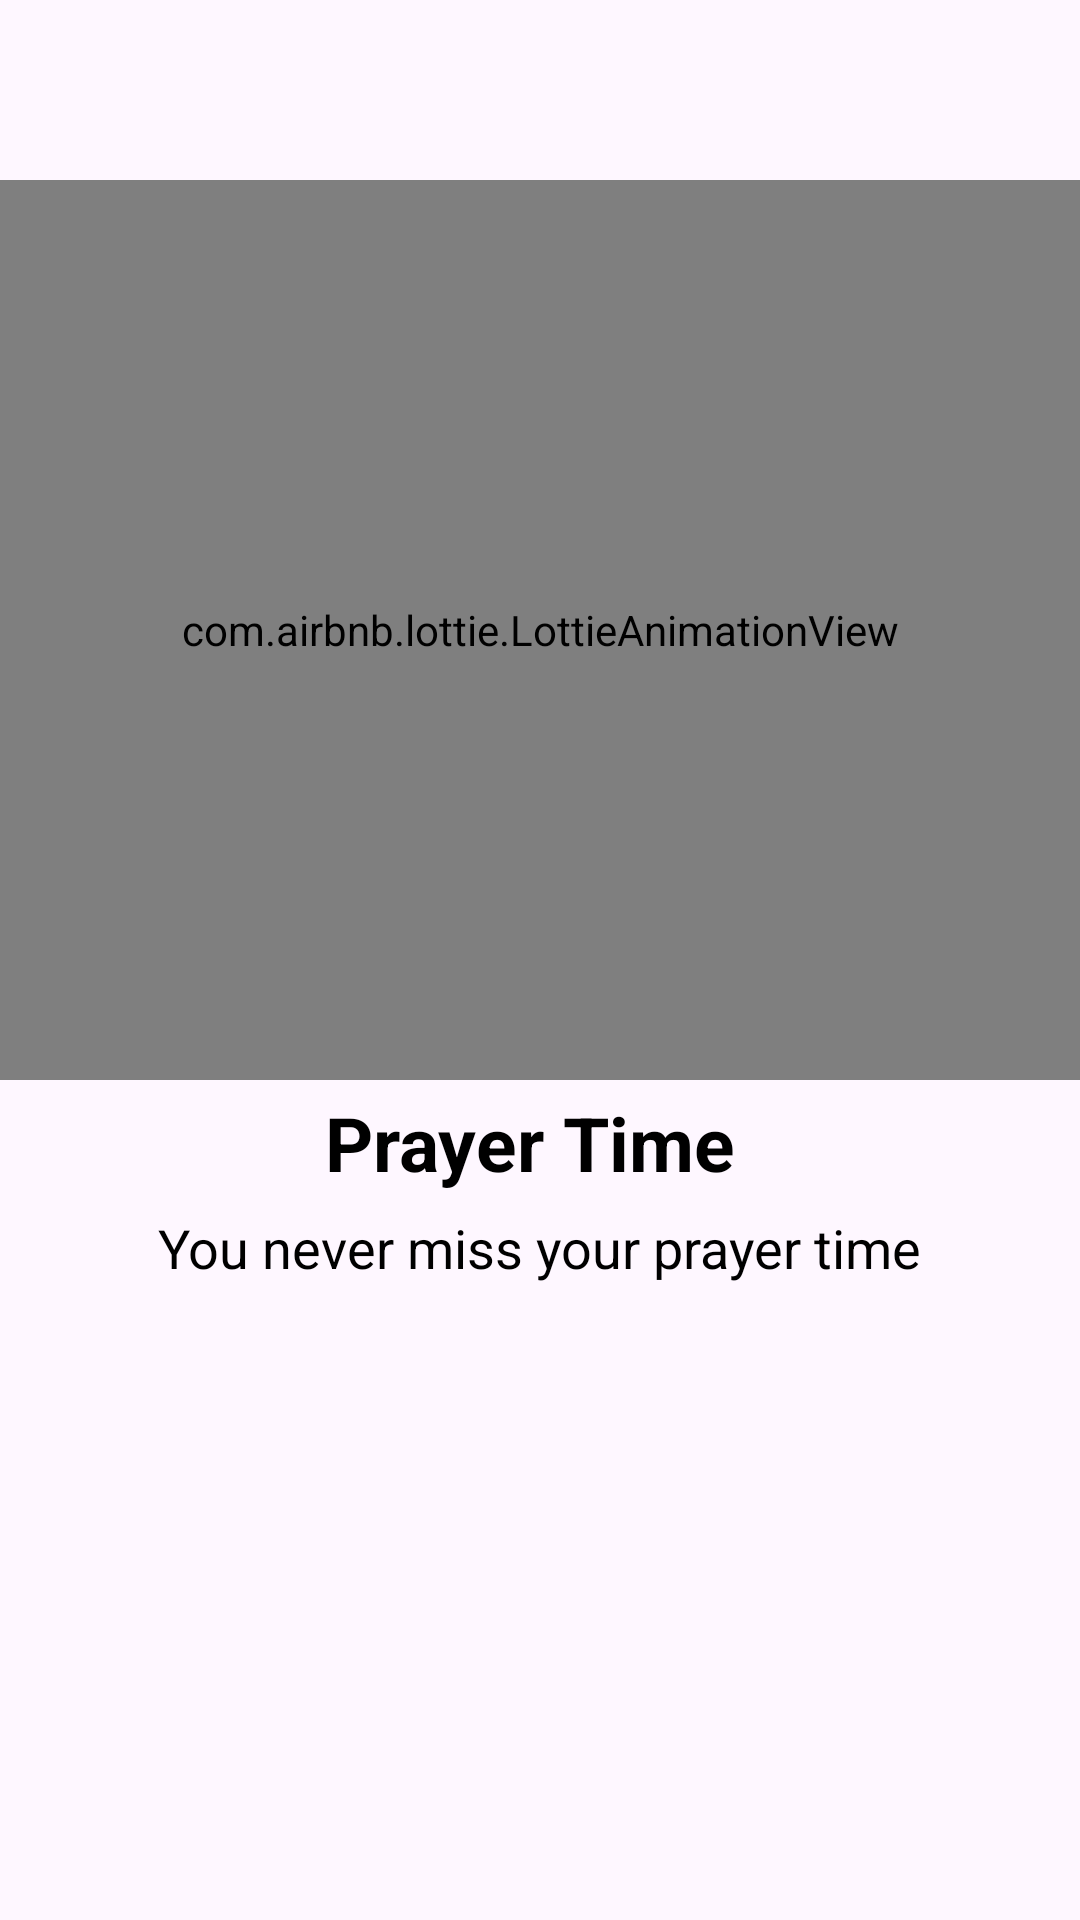

Reconstruct the res/layout file that produces this screen, plus the resources it refers to.
<!-- AndroidManifest.xml: application theme Theme._5Prayers -->
<!-- res/layout/on_boarding_slide.xml -->
<?xml version="1.0" encoding="utf-8"?>
<LinearLayout xmlns:android="http://schemas.android.com/apk/res/android"
    xmlns:app="http://schemas.android.com/apk/res-auto"
    android:layout_width="match_parent"
    android:layout_height="match_parent"
    android:orientation="vertical">


    <com.airbnb.lottie.LottieAnimationView
        android:id="@+id/image"
        android:layout_width="match_parent"
        android:layout_height="300dp"
        android:layout_gravity="center_horizontal"
        android:layout_marginTop="60dp"
        app:lottie_autoPlay="true"
        app:lottie_rawRes="@raw/muslim" />

    <TextView
        android:id="@+id/heading"
        android:layout_width="wrap_content"
        android:layout_height="wrap_content"
        android:layout_gravity="center_horizontal"
        android:layout_margin="4dp"
        android:text="Prayer Time "
        android:textColor="@color/black"
        android:textSize="25sp"
        android:textStyle="bold" />

    <TextView
        android:id="@+id/text1"
        android:layout_width="wrap_content"
        android:layout_height="wrap_content"
        android:layout_gravity="center_horizontal"
        android:layout_margin="2dp"
        android:text="You never miss your prayer time"
        android:textColor="@color/black"
        android:textSize="18sp" />


</LinearLayout>
<!-- resources referenced by this layout -->
<resources>
  <color name="black">#FF000000</color>
  <style name="Theme._5Prayers" parent="Base.Theme._5Prayers" />
  <style name="Base.Theme._5Prayers" parent="Theme.Material3.DayNight.NoActionBar">
          
          
      </style>
</resources>
